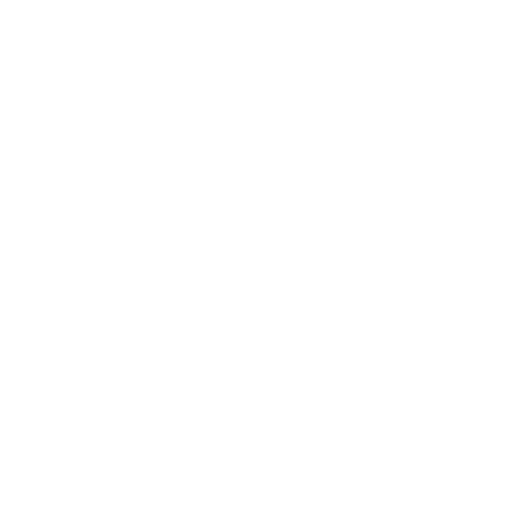
t = 0.00 s
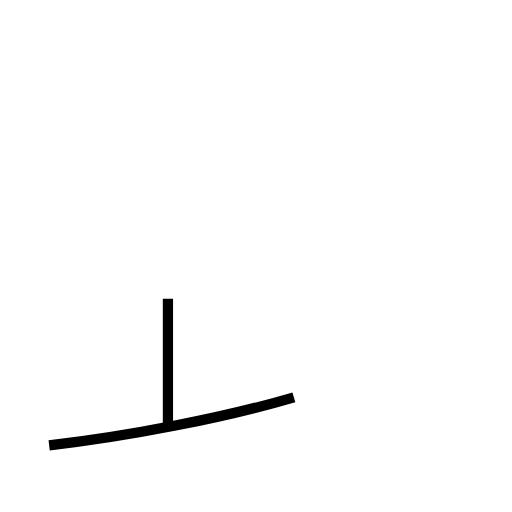
t = 1.10 s
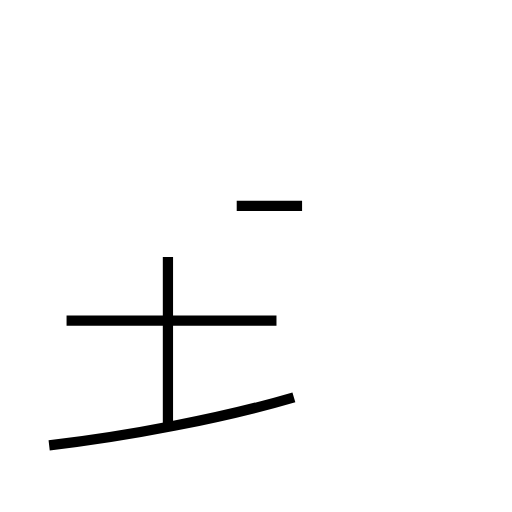
t = 2.03 s
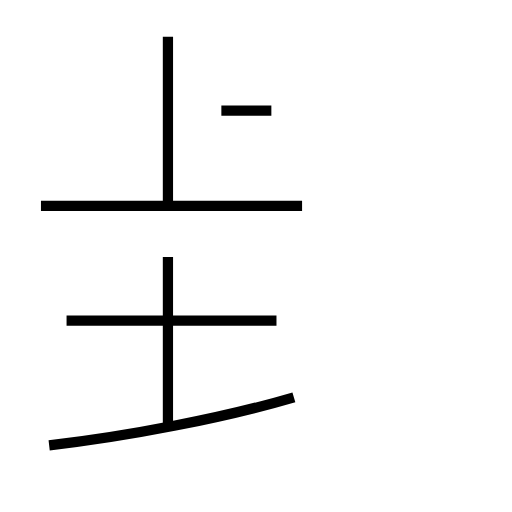
t = 3.24 s
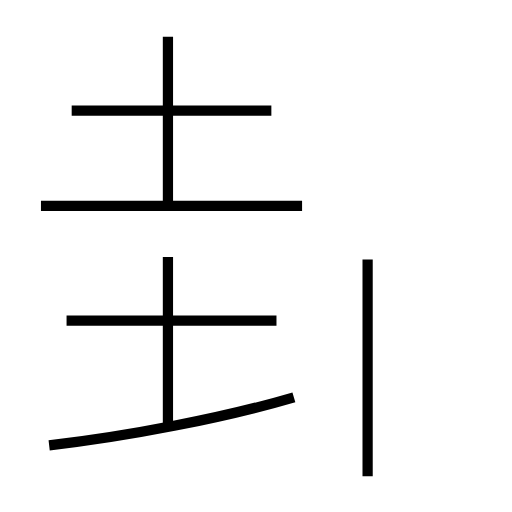
t = 4.31 s
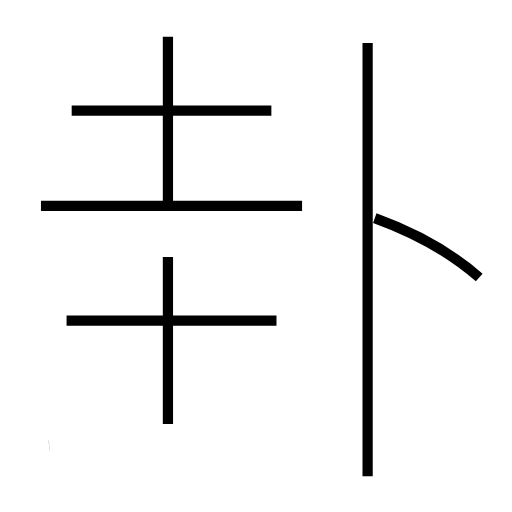
t = 5.30 s

The animated SVG that drew these frames (rendered in a browser with its animation timeline set to each time). Animation: 8 SMIL elements (animate=8); one cycle of 5.30 s.

<?xml version='1.0' encoding='utf-8'?>
<svg viewBox="0.0 -6.0 50.0 50.0" version="1.1" xmlns="http://www.w3.org/2000/svg"><rect x="-1000" y="-1000" width="2000" height="2000" stroke="white" fill="white" /><g style="fill:none;stroke:#000000;stroke-width:1"><path d="M 4.8 -0.5 C 12.6 -1.4 21.9 -3.2 28.7 -5.2 " transform="translate(0.0 38.0)" stroke-dasharray="24.383603465660993" stroke-dashoffset="24.383603465660993"><animate attributeName="stroke-dashoffset" from="24.383603465660993" to="0" dur="0.7315081039698298s" begin="0s; anim_end.end" fill="freeze" id="anim0" /></path><path d="M 16.4 -2.6 L 16.4 -18.9 " transform="translate(0.0 38.0)" stroke-dasharray="16.299999999999997" stroke-dashoffset="16.299999999999997"><animate attributeName="stroke-dashoffset" from="16.299999999999997" to="0" dur="0.4889999999999999s" begin="anim0.end" fill="freeze" id="anim1" /></path><path d="M 27.0 -12.7 L 6.5 -12.7 " transform="translate(0.0 38.0)" stroke-dasharray="20.5" stroke-dashoffset="20.5"><animate attributeName="stroke-dashoffset" from="20.5" to="0" dur="0.615s" begin="anim1.end" fill="freeze" id="anim2" /></path><path d="M 29.5 -23.9 L 4.0 -23.9 " transform="translate(0.0 38.0)" stroke-dasharray="25.5" stroke-dashoffset="25.5"><animate attributeName="stroke-dashoffset" from="25.5" to="0" dur="0.765s" begin="anim2.end" fill="freeze" id="anim3" /></path><path d="M 16.4 -24.1 L 16.4 -40.4 " transform="translate(0.0 38.0)" stroke-dasharray="16.299999999999997" stroke-dashoffset="16.299999999999997"><animate attributeName="stroke-dashoffset" from="16.299999999999997" to="0" dur="0.4889999999999999s" begin="anim3.end" fill="freeze" id="anim4" /></path><path d="M 26.5 -33.2 L 7.0 -33.2 " transform="translate(0.0 38.0)" stroke-dasharray="19.5" stroke-dashoffset="19.5"><animate attributeName="stroke-dashoffset" from="19.5" to="0" dur="0.585s" begin="anim4.end" fill="freeze" id="anim5" /></path><path d="M 35.9 2.5 L 35.9 -39.8 " transform="translate(0.0 38.0)" stroke-dasharray="42.3" stroke-dashoffset="42.3"><animate attributeName="stroke-dashoffset" from="42.3" to="0" dur="1.269s" begin="anim5.end" fill="freeze" id="anim6" /></path><path d="M 46.8 -16.9 C 43.6 -19.7 40.2 -21.4 36.6 -22.7" transform="translate(0.0 38.0)" stroke-dasharray="11.80547706490506" stroke-dashoffset="11.80547706490506"><animate attributeName="stroke-dashoffset" from="11.80547706490506" to="0" dur="0.3541643119471518s" begin="anim6.end" fill="freeze" id="anim_end" /></path></g></svg>
